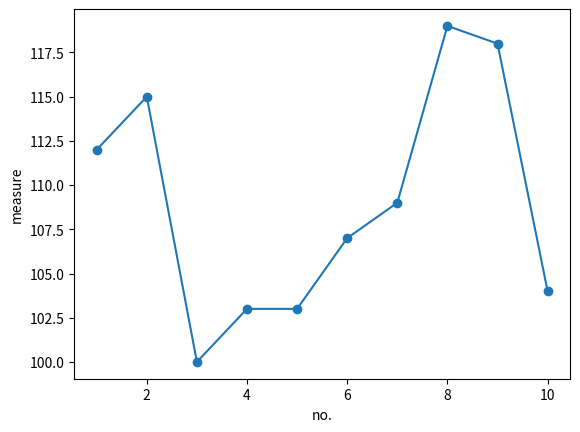

Write Python code to recreate this figure.
import pandas as pd
import numpy as np
from matplotlib import pyplot as plt


def generate_data():
    array = np.random.randint(100, 120, (5, 10))
    return pd.DataFrame(array)


def add_labels(df):
    n_rows, n_cols = df.shape
    rows = ["Time {}".format(x+1) for x in range(n_rows)]
    cols = ["Measure {}".format(x+1) for x in range(n_cols)]
    
    df.columns = cols
    
    df["Group"] = rows
    df.set_index("Group", drop=True, inplace=True)


def get_mean(df):
    return df.mean(axis=1)


def run_chart(series, x_label="no.", y_label="measure"):
    n_points = len(series)
    x = np.arange(n_points) + 1
    y = series
    
    plt.plot(x, y, marker="o")
    plt.xlabel(x_label)
    plt.ylabel(y_label)
    
    plt.savefig("run_chart.png")
    plt.show()


def histogram(series, bins=10, x_label="measure", y_label="frequency"):
    plt.hist(series, bins=bins)
    plt.xlabel(x_label)
    plt.ylabel(y_label)
    plt.show()


def test_run_chart():
    np.random.seed(0)
    df = generate_data()
    add_labels(df)
    run_chart(df.iloc[0])


if __name__ == "__main__":
    test_run_chart()
